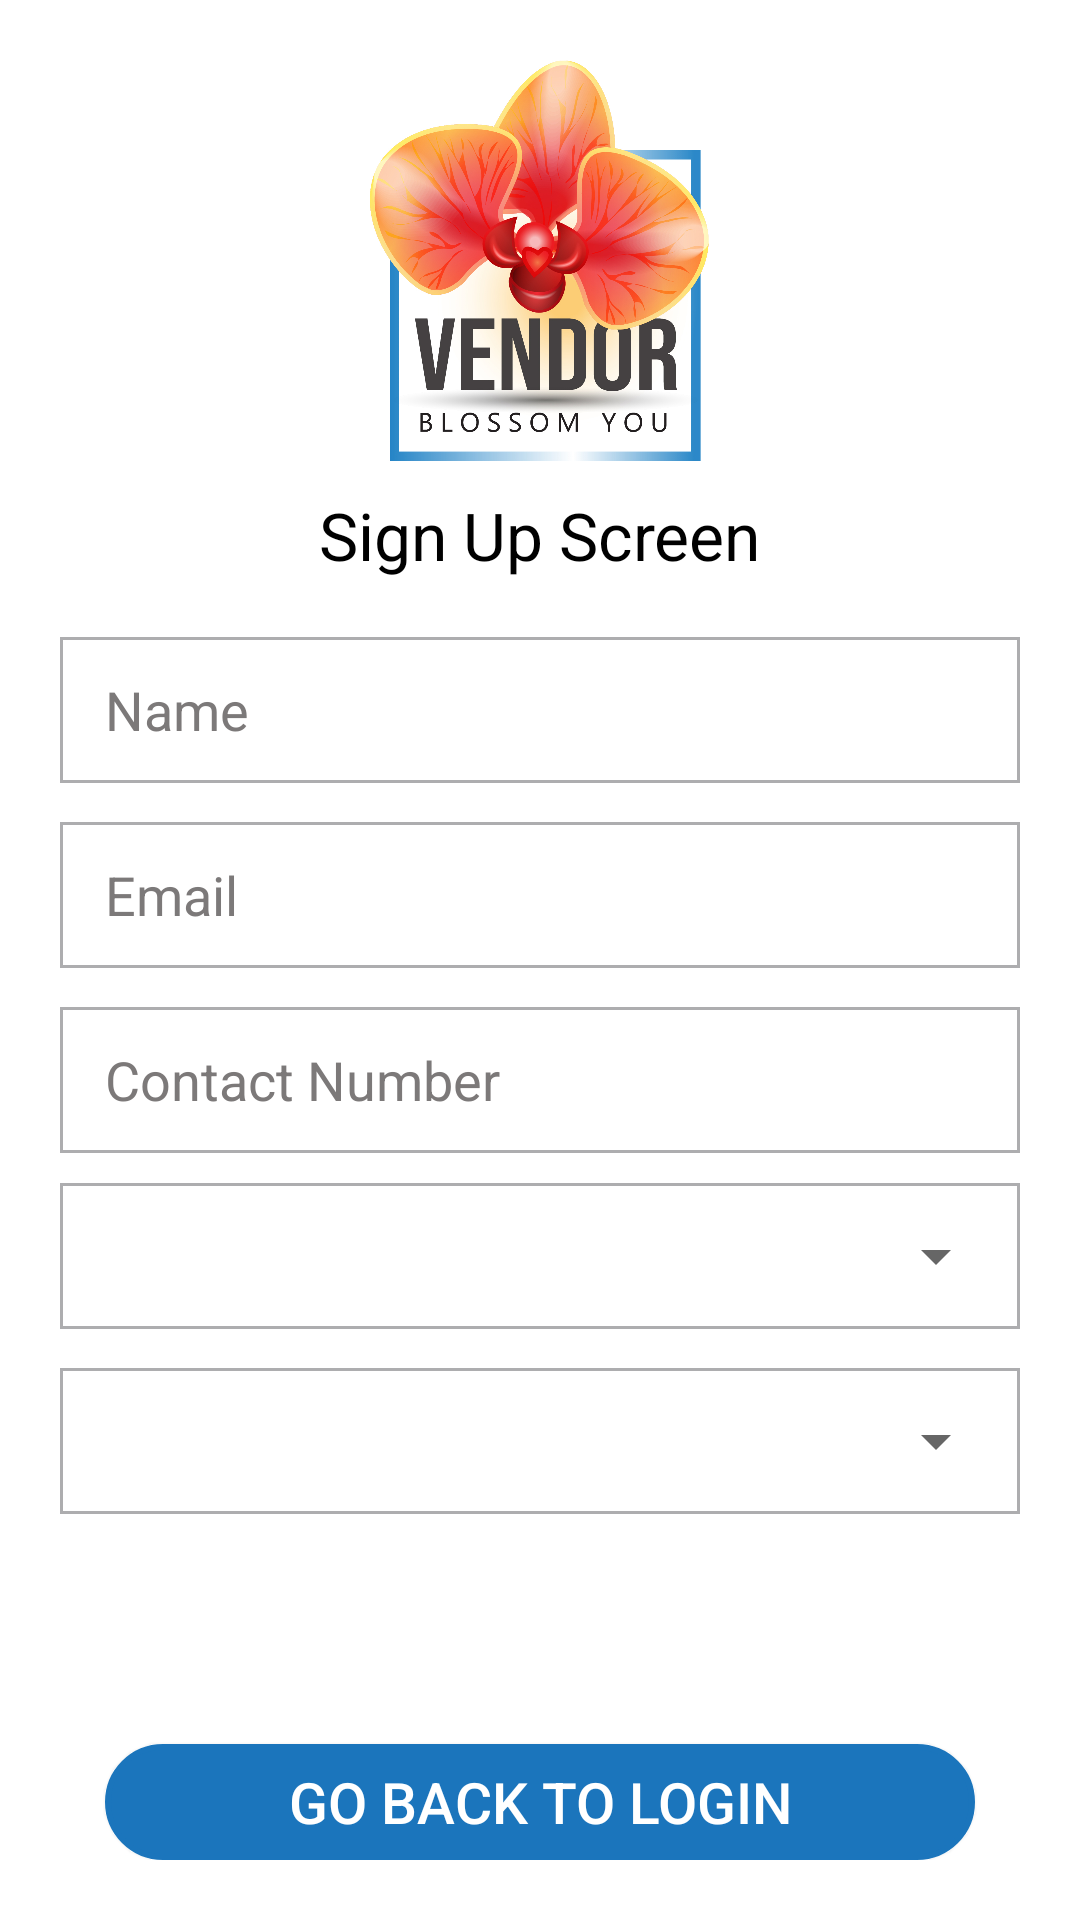

Layout XML and referenced resources for this Android screen:
<!-- AndroidManifest.xml: application theme AppTheme -->
<!-- res/layout/activity_signup_.xml -->
<?xml version="1.0" encoding="utf-8"?>
<LinearLayout xmlns:android="http://schemas.android.com/apk/res/android"
    xmlns:app="http://schemas.android.com/apk/res-auto"
    xmlns:tools="http://schemas.android.com/tools"
    android:layout_width="match_parent"
    android:layout_height="match_parent"
    android:orientation="vertical"
    android:baselineAligned="false"
    android:padding="20dp"
    android:background="#fff"
    tools:context=".signup_Activity">
<ImageView
    android:layout_width="125dp"
    android:layout_height="125dp"
   android:layout_gravity="center"
    android:layout_weight="1"
    android:src="@drawable/vendorlogo"/>

    <TextView
        android:layout_width="wrap_content"
        android:layout_height="30dp"
        android:layout_gravity="center"
        android:layout_marginTop="10dp"
        android:layout_weight="1"
        android:text="Sign Up Screen"
        android:textColor="#000"

        android:textSize="22sp"
        android:layout_marginBottom="10dp"/>
<EditText
    android:layout_width="match_parent"
    android:layout_height="40dp"
    android:layout_weight="1"
    android:background="@drawable/support_edittext"
    android:inputType="text"
    android:textSize="18sp"
    android:textColor="#000"
    android:id="@+id/sign_up_name"
    android:hint="Name"
    android:gravity="center|left"
    android:paddingStart="15dp"
    android:maxLines="1"
    android:textColorHint="#7C7979"
    android:layout_marginBottom="13dp"
    />
    <EditText
        android:layout_width="match_parent"
        android:layout_height="40dp"
        android:layout_weight="1"
        android:layout_marginBottom="13dp"
        android:textSize="18sp"
        android:textColor="#000"
        android:gravity="center|left"
        android:hint="Email"
        android:id="@+id/sign_up_email"
        android:paddingStart="15dp"
        android:maxLines="1"
        android:textColorHint="#7C7979"
        android:background="@drawable/support_edittext"
        android:inputType="textEmailAddress"
        />
    <EditText
        android:layout_width="match_parent"
        android:layout_height="40dp"
        android:textSize="18sp"
       android:layout_weight="1"
        android:gravity="center|left"
        android:textColor="#000"
        android:hint="Contact Number"
        android:maxLines="1"
        android:id="@+id/sign_up_number"
        android:paddingStart="15dp"
        android:textColorHint="#7C7979"
        android:layout_marginBottom="10dp"
        android:background="@drawable/support_edittext"
        android:inputType="phone"
        />
    <LinearLayout
        android:layout_width="match_parent"
        android:layout_height="40dp"
        android:layout_marginBottom="13dp"
        android:gravity="center"
        android:background="@drawable/support_edittext"
        android:layout_weight="1">
        <Spinner
            android:layout_width="match_parent"
            android:layout_height="match_parent"
            android:layout_marginStart="10dp"
            android:id="@+id/sign_up_category"/>
    </LinearLayout>
    <LinearLayout
        android:layout_width="match_parent"
        android:layout_height="40dp"
        android:layout_marginBottom="13dp"
        android:gravity="center"

        android:background="@drawable/support_edittext"
        android:layout_weight="1">
        <Spinner
            android:layout_width="match_parent"
            android:layout_height="match_parent"
            android:layout_marginStart="10dp"
            android:id="@+id/sign_up_city"/>
    </LinearLayout>
    <Button
        android:layout_width="290dp"
        android:layout_height="30dp"
        android:id="@+id/sign_up_button"
       android:layout_weight="1"
        android:layout_gravity="center"
        android:background="@drawable/btn_sign_up"
        android:text="Sign up"
        android:textColor="#fff"
        android:textSize="19sp"
        android:layout_marginTop="5dp"
        android:textStyle=""
        />
    <Button
        android:layout_width="290dp"
        android:layout_height="30dp"
        android:id="@+id/sign_up_go_back"
        android:layout_weight="1"

        android:layout_gravity="center"
        android:background="@drawable/btn_round"
        android:text="Go back to login"
        android:textColor="#fff"
        android:textSize="19sp"
        android:layout_marginTop="20dp"
        android:textStyle=""
        />
</LinearLayout>
<!-- resources referenced by this layout -->
<resources>
  <!-- drawable btn_round (drawable) -->
  <?xml version="1.0" encoding="utf-8"?>
  <selector xmlns:android="http://schemas.android.com/apk/res/android">
      <item android:state_pressed="false">
          <shape android:shape="rectangle">
              <corners android:radius="25dp" />
              <solid android:color="#1B75BC" />
              <stroke
                  android:width="2dip"
                  android:color="#1B75BC" />
              <padding
                  android:bottom="4dp"
                  android:left="4dp"
                  android:right="4dp"
                  android:top="4dp" />
          </shape>
      </item>
      <item android:state_pressed="true">
          <shape android:shape="rectangle">
              <corners android:radius="25dp" />
              <solid android:color="#E91E63" />
              <stroke
                  android:width="2dip"
                  android:color="#AB0FDD" />
              <padding
                  android:bottom="4dp"
                  android:left="4dp"
                  android:right="4dp"
                  android:top="4dp" />
          </shape>
      </item>
  </selector>
  <!-- drawable support_edittext (drawable) -->
  <?xml version="1.0" encoding="utf-8"?>
  <selector xmlns:android="http://schemas.android.com/apk/res/android">
      <item android:state_pressed="false">
          <shape android:shape="rectangle">
              <corners android:radius="00dp" />
              <solid android:color="#fff" />
              <stroke
                  android:width="1dip"
                  android:color="#ADADAF" />
              <padding
                  android:bottom="0dp"
                  android:left="0dp"
                  android:right="0dp"
                  android:top="0dp" />
          </shape>
      </item>
      <item android:state_pressed="true">
          <shape android:shape="rectangle">
              <corners android:radius="00dp" />
              <solid android:color="#fff" />
              <stroke
                  android:width="2dip"
                  android:color="#e6e7e8" />
              <padding
                  android:bottom="4dp"
                  android:left="4dp"
                  android:right="4dp"
                  android:top="4dp" />
          </shape>
      </item>
  </selector>
  <!-- drawable vendorlogo: jpg bitmap (drawable, 597684 bytes) -->
  <style name="AppTheme" parent="Theme.AppCompat.Light.NoActionBar">
          
          <item name="colorPrimary">@color/colorPrimary</item>
  
          <item name="colorPrimaryDark">@color/colorPrimaryDark</item>
          <item name="colorAccent">@color/colorAccent</item>
      </style>
  <color name="colorPrimary">#E9CE2C</color>
  <color name="colorPrimaryDark">#0C0B0B</color>
  <color name="colorAccent">#D81B60</color>
</resources>
